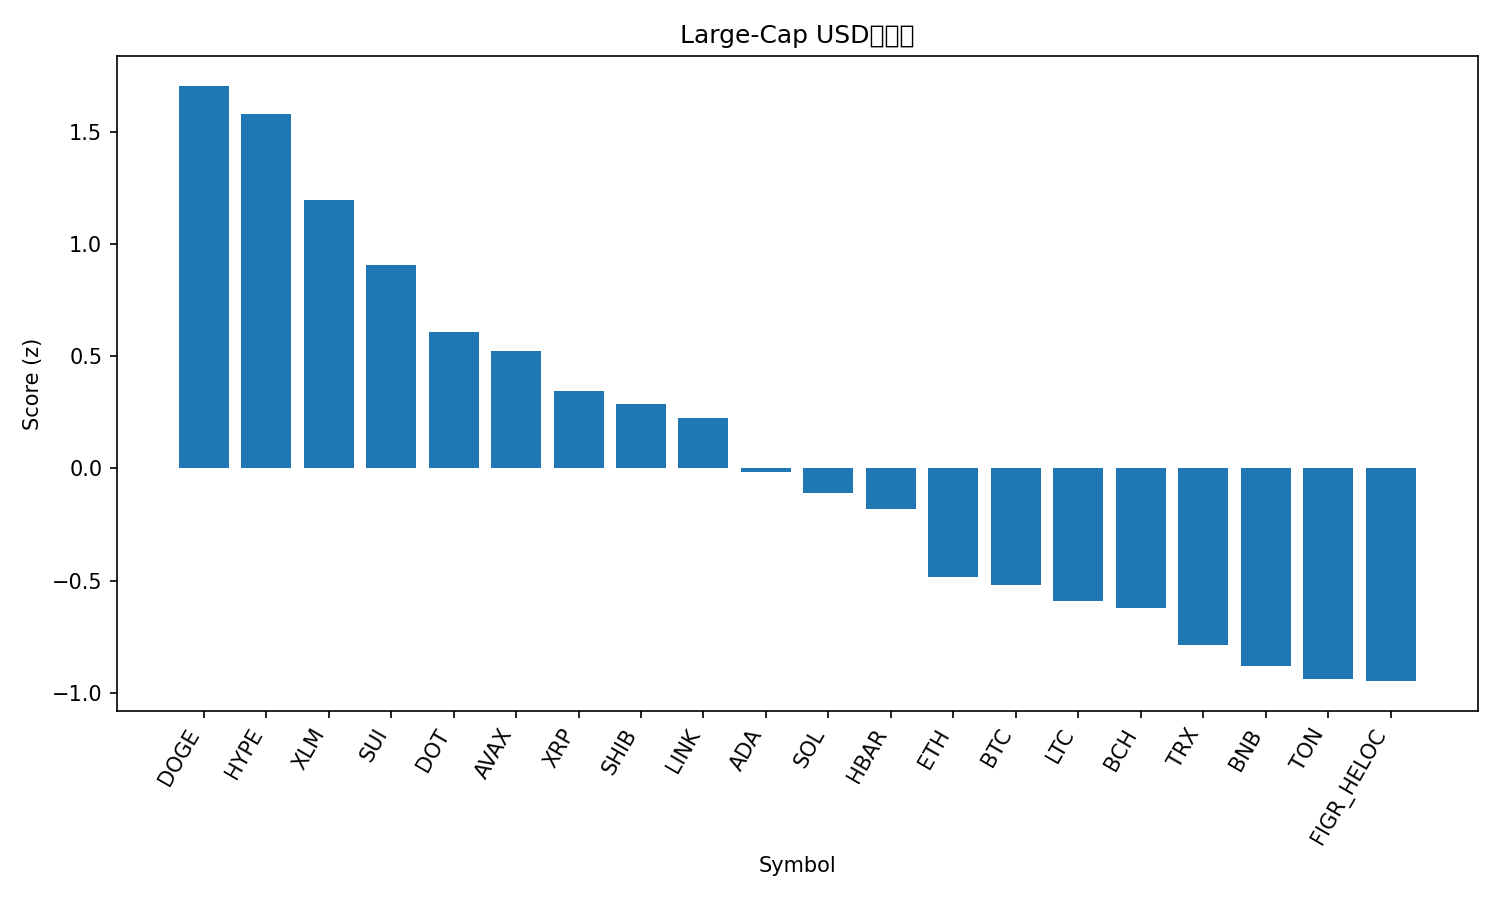

The data file committed next to this chart (first rows):
rank, name, symbol, price, pct_1h, pct_24h, pct_7d, pct_1h_vs_btc, pct_24h_vs_btc, pct_7d_vs_btc, market_cap_rank, market_cap, volume_usd, score
1, Dogecoin, DOGE, 0.2432, 0.4894, 7.872, 17.89, 0.4733, 6.768, 14.64, 9, 36672986991, 3586122280, 1.706
2, Hyperliquid, HYPE, 50.78, 0.4501, 7.888, 16.4, 0.4339, 6.783, 13.15, 16, 13752884427, 633319805, 1.578
3, Stellar, XLM, 0.3783, 0.6546, 5.096, 6.73, 0.6385, 3.992, 3.484, 20, 11998310136, 355533988, 1.196
4, Sui, SUI, 3.49, 0.5711, 3.017, 10.41, 0.555, 1.913, 7.164, 18, 12463863257, 1072348542, 0.9062
5, Polkadot, DOT, 4.06, 0.4984, 1.476, 11.51, 0.4823, 0.3719, 8.266, 34, 6176445464, 336961715, 0.6099
6, Avalanche, AVAX, 25.42, 0.2961, 3.383, 11.54, 0.2799, 2.279, 8.291, 23, 10735340510, 636750064, 0.5217
7, XRP, XRP, 2.98, 0.2019, 3.733, 9.458, 0.1858, 2.629, 6.212, 3, 177625948213, 6115590807, 0.3445
8, Shiba Inu, SHIB, 1.289e-05, 0.2241, 3.728, 7.318, 0.208, 2.623, 4.072, 31, 7593355374, 242358494, 0.2883
9, Chainlink, LINK, 23.11, 0.2887, 3.343, 3.915, 0.2726, 2.239, 0.6695, 13, 15696692532, 932415975, 0.2244
10, Cardano, ADA, 0.8658, -0.02118, 4.108, 9.021, -0.03731, 3.004, 5.775, 10, 31625310152, 1709534106, -0.01701
11, Solana, SOL, 214.9, -0.1734, 4.837, 10.3, -0.1895, 3.733, 7.057, 6, 116501096033, 10451064374, -0.1113
12, Hedera, HBAR, 0.2265, -0.00348, 3.4, 6.494, -0.0196, 2.295, 3.248, 25, 9606991875, 207675486, -0.1793
13, Ethereum, ETH, 4314, 0.1638, 0.2369, 0.6077, 0.1477, -0.8674, -2.638, 2, 520713676944, 27915196902, -0.4836
14, Bitcoin, BTC, 112319, 0.01612, 1.104, 3.246, 0.0, 0.0, 0.0, 1, 2237185149858, 37642406004, -0.5204
15, Litecoin, LTC, 112.7, 0.1892, -1.764, 5.262, 0.173, -2.868, 2.016, 27, 8598145989, 620087923, -0.5929
16, Bitcoin Cash, BCH, 588.7, 0.1527, -2.379, 8.412, 0.1366, -3.484, 5.166, 22, 11730136055, 425572824, -0.6242
17, TRON, TRX, 0.3315, 0.04738, 0.3839, -1.32, 0.03125, -0.7205, -4.566, 11, 31414362738, 813989853, -0.787
18, BNB, BNB, 879.7, -0.1446, 0.5727, 4.376, -0.1607, -0.5316, 1.13, 5, 122487693650, 1280242354, -0.8821
19, Toncoin, TON, 3.1, -0.04594, 0.06097, 0.1176, -0.06206, -1.043, -3.128, 30, 7959176565, 132523879, -0.9407
20, Figure Heloc, FIGR_HELOC, 0.9958, 0.0, -0.4319, -0.4221, -0.01612, -1.536, -3.668, 19, 12252877583, 10354758, -0.9486
21, Cronos, CRO, 0.2529, 0.03972, -3.202, -2.862, 0.0236, -4.307, -6.108, 28, 8505537336, 90419192, -1.346
